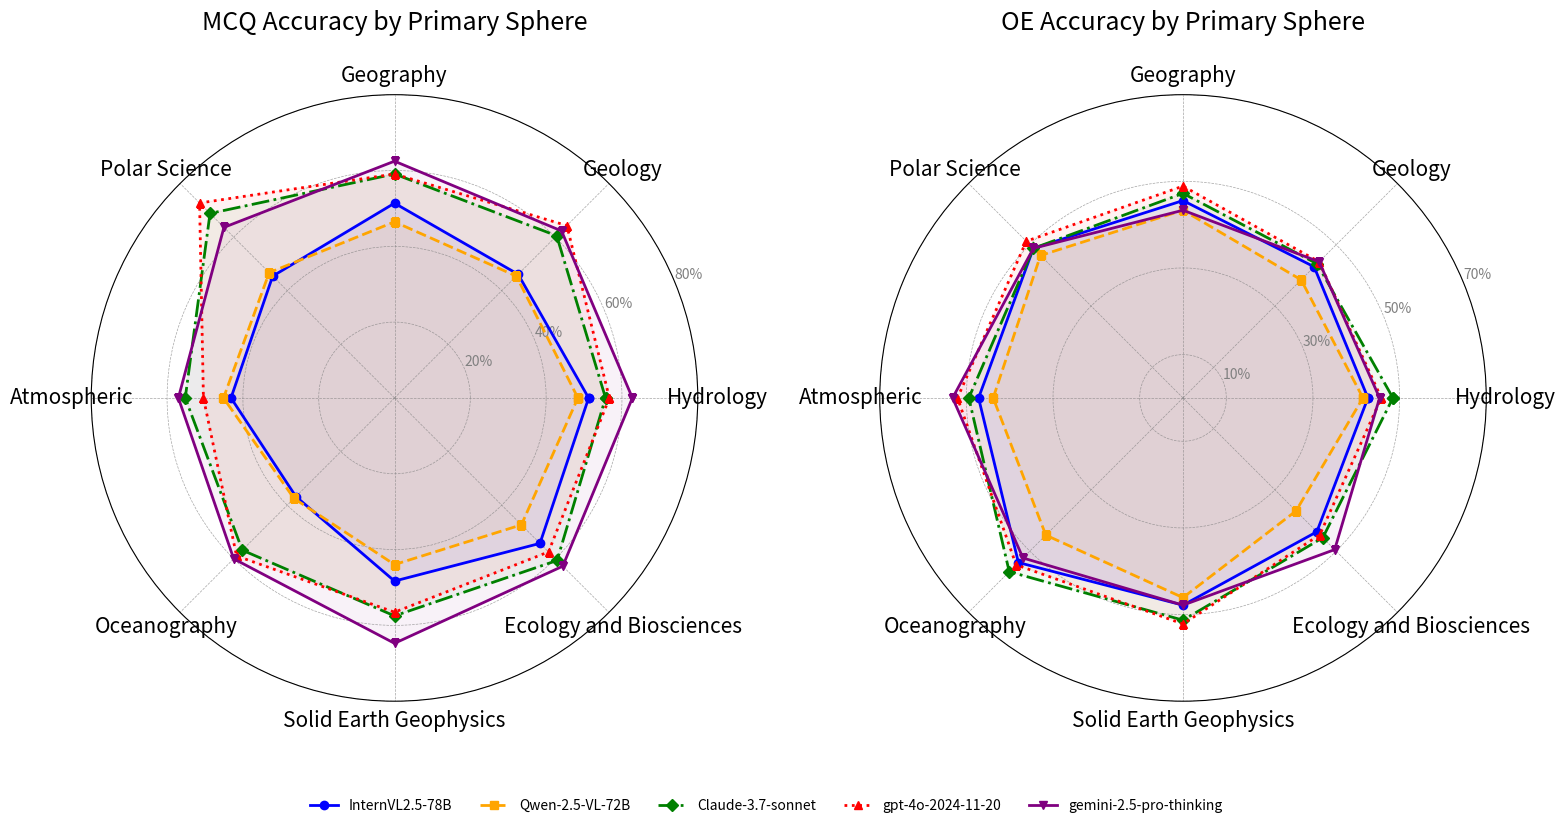

Python code for this plot:
import matplotlib.pyplot as plt
import numpy as np

# Data (Keep as is)
labels_task1 = ['Hydrology', 'Geology', 'Geography', 'Polar Science', 'Atmospheric', 'Oceanography', 'Solid Earth Geophysics', 'Ecology and Biosciences']
data_task1 = [
    [51.21, 46.12, 51.38, 45.45, 43.14, 36.79, 48.31, 54.26],  # InternVL2.5-78B
    [48.38, 45.45, 46.46, 46.75, 45.12, 37.50, 43.96, 47.34],  # Qwen-2.5-VL-72B
    [55.67, 60.50, 59.08, 68.83, 55.21, 56.79, 57.49, 60.64],  # Claude-3.7-sonnet
    [56.68, 64.30, 59.08, 72.73, 50.41, 58.93, 56.52, 57.45],  # gpt-4o-2024-11-20
    [62.75, 62.31, 62.46, 63.64, 57.02, 60.00, 64.73, 62.77],  # gemini-2.5-pro-thinking
]
models_task1 = ['InternVL2.5-78B', 'Qwen-2.5-VL-72B', 'Claude-3.7-sonnet', 'gpt-4o-2024-11-20', 'gemini-2.5-pro-thinking']

labels_task2 = ['Hydrology', 'Geology', 'Geography', 'Polar Science', 'Atmospheric', 'Oceanography', 'Solid Earth Geophysics', 'Ecology and Biosciences']
data_task2 = [
    [42.69, 42.81, 45.56, 48.84, 47.19, 53.73, 47.83, 43.69],  # InternVL2.5-78B
    [41.54, 38.56, 43.33, 46.51, 43.82, 44.78, 46.09, 36.89],  # Qwen-2.5-VL-72B
    [48.46, 43.79, 47.22, 48.84, 49.44, 56.72, 51.30, 45.63],  # Claude-3.7-sonnet
    [45.77, 44.44, 48.89, 51.16, 52.06, 54.48, 52.17, 44.66],  # gpt-4o-2024-11-20
    [45.38, 44.44, 43.33, 48.84, 53.18, 52.24, 47.83, 49.51],  # gemini-2.5-pro-thinking
]
models_task2 = ['InternVL2.5-78B', 'Qwen-2.5-VL-72B', 'Claude-3.7-sonnet', 'gpt-4o-2024-11-20', 'gemini-2.5-pro-thinking']

# 设置雷达图绘制函数
def plot_radar(ax, labels, data, models, title, yticks, yticklabels, colors, line_styles, markers):
    angles = np.linspace(0, 2 * np.pi, len(labels), endpoint=False).tolist()
    angles += angles[:1]  # 闭合雷达图

    # Use default orientation: 0 degrees (first label 'Hydrology') is East (Right)

    # 绘制每个模型的雷达图
    for i, model_data in enumerate(data):
        values = model_data + model_data[:1]
        ax.plot(
            angles, values, label=models[i],
            linestyle=line_styles[i], color=colors[i], marker=markers[i], linewidth=2
        )
        ax.fill(angles, values, color=colors[i], alpha=0.05)

    # 设置标签和标题
    ax.set_yticks(yticks)
    ax.set_yticklabels(yticklabels, color="grey", size=10) # Keep radial tick labels small
    ax.set_xticks(angles[:-1])
    # --- Increase font size for category labels ---
    ax.set_xticklabels(labels, fontsize=15) # Increased from 10 to 12
    # --- Adjust title padding if needed ---
    ax.set_title(title, size=18, pad=25) # Increased pad from 20 to 25
    ax.grid(color='grey', linestyle='--', linewidth=0.5, alpha=0.7)

# 定义样式
colors = ['blue', 'orange', 'green', 'red', 'purple']
line_styles = ['-', '--', '-.', ':', '-']
markers = ['o', 's', 'D', '^', 'v']

# 创建子图
fig, axes = plt.subplots(1, 2, figsize=(18, 8), subplot_kw=dict(polar=True), gridspec_kw={'wspace': 0.3})

# 绘制第一个任务的雷达图
plot_radar(
    axes[0],
    labels_task1,
    data_task1,
    models_task1,
    "MCQ Accuracy by Primary Sphere",
    yticks=[20, 40, 60, 80],
    yticklabels=['20%', '40%', '60%', '80%'],
    colors=colors,
    line_styles=line_styles,
    markers=markers
)

# 绘制第二个任务的雷达图
plot_radar(
    axes[1],
    labels_task2,
    data_task2,
    models_task2,
    "OE Accuracy by Primary Sphere",
    yticks=[10, 30, 50, 70],
    yticklabels=['10%', '30%', '50%', '70%'],
    colors=colors,
    line_styles=line_styles,
    markers=markers
)

# 获取 handles 和 labels 用于图例
handles, labels_legend = axes[0].get_legend_handles_labels()

# 创建 figure legend
fig.legend(
    handles,
    labels_legend,
    loc='upper center',
    bbox_to_anchor=(0.5, 0.01), # Position below plots
    ncol=5,
    fontsize=10, # Keep legend font size as is unless specified otherwise
    frameon=False
)

# 保存为 PDF
save_path = "/fs-computility/ai4sData/zhaoxiangyu1/neurips_mmearth_benchmark/code/utils/two_radar_charts.pdf"
try:
    plt.savefig(save_path, format="pdf", bbox_inches="tight")
    print(f"Chart saved successfully to {save_path}")
except Exception as e:
    print(f"Error saving file: {e}")

# 显示图表 (取消注释以在屏幕上显示)
# plt.show()
